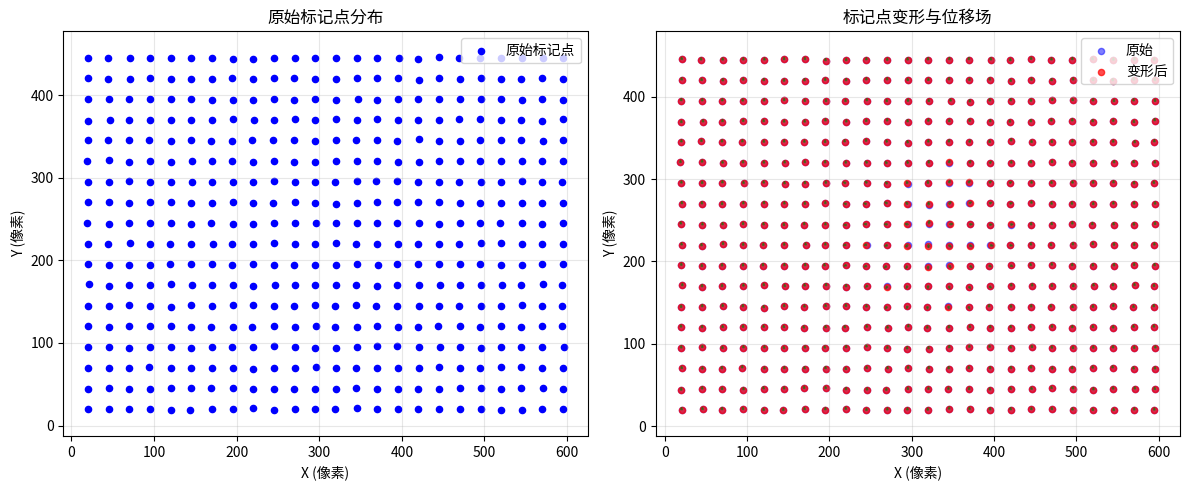

This chart was generated by the following Python code:
"""
标记点检测算法 - 视触传感器核心算法之一

基于PDF提取内容实现，模拟视触传感器中的标记点检测过程。
由于实际图像处理需要OpenCV，本模块提供合成数据生成和基础算法框架。
"""

import numpy as np
from typing import List, Tuple, Optional
import matplotlib.pyplot as plt


class MarkerDetection:
    """
    标记点检测类，用于检测和追踪视触传感器表面的标记点
    """
    
    def __init__(self, marker_radius: float = 5.0, grid_spacing: float = 20.0):
        """
        初始化标记点检测器
        
        Args:
            marker_radius: 标记点半径（像素）
            grid_spacing: 标记点网格间距（像素）
        """
        self.marker_radius = marker_radius
        self.grid_spacing = grid_spacing
        self.detected_markers = []
        
    def generate_synthetic_markers(self, image_shape: Tuple[int, int] = (480, 640), 
                                   grid_offset: Tuple[float, float] = (10, 10)) -> np.ndarray:
        """
        生成合成标记点网格，模拟视触传感器表面的标记阵列
        
        Args:
            image_shape: 图像尺寸 (height, width)
            grid_offset: 网格偏移量 (x_offset, y_offset)
            
        Returns:
            markers: (N, 2)数组，标记点中心坐标 [x, y]
        """
        height, width = image_shape
        x_offset, y_offset = grid_offset
        
        # 生成网格点
        x_coords = np.arange(x_offset, width - x_offset, self.grid_spacing)
        y_coords = np.arange(y_offset, height - y_offset, self.grid_spacing)
        
        # 创建网格
        xx, yy = np.meshgrid(x_coords, y_coords)
        
        # 展平为坐标列表
        markers = np.column_stack([xx.ravel(), yy.ravel()])
        
        # 添加微小随机偏移，模拟制造误差
        markers += np.random.normal(0, 0.5, markers.shape)
        
        self.detected_markers = markers
        return markers
    
    def simulate_deformation(self, markers: np.ndarray, 
                            force_center: Tuple[float, float] = (320, 240),
                            force_magnitude: float = 10.0,
                            deformation_radius: float = 100.0) -> np.ndarray:
        """
        模拟外力作用下的标记点位移
        
        基于Hertz接触理论简化模型，距离力中心越近的点位移越大
        
        Args:
            markers: 原始标记点坐标 (N, 2)
            force_center: 力作用中心 (x, y)
            force_magnitude: 力大小（影响位移幅度）
            deformation_radius: 变形影响半径
            
        Returns:
            deformed_markers: 变形后的标记点坐标 (N, 2)
        """
        deformed_markers = markers.copy()
        fx, fy = force_center
        
        for i, (x, y) in enumerate(markers):
            # 计算到力中心的距离
            dx = x - fx
            dy = y - fy
            distance = np.sqrt(dx**2 + dy**2)
            
            if distance < deformation_radius:
                # 基于距离的位移衰减函数（高斯函数）
                displacement_factor = np.exp(-(distance**2) / (2 * (deformation_radius/3)**2))
                
                # 位移方向：从力中心向外（假设为垂直向下压）
                # 实际传感器中，位移方向与表面法向相关
                displacement_x = dx / (distance + 1e-6) * displacement_factor * force_magnitude * 0.1
                displacement_y = dy / (distance + 1e-6) * displacement_factor * force_magnitude * 0.1
                
                # 添加垂直位移（主要变形方向）
                displacement_z = displacement_factor * force_magnitude
                
                # 更新坐标（这里只考虑二维位移，实际为三维）
                deformed_markers[i, 0] = x + displacement_x
                deformed_markers[i, 1] = y + displacement_y
        
        return deformed_markers
    
    def calculate_displacement_field(self, original_markers: np.ndarray, 
                                    deformed_markers: np.ndarray) -> np.ndarray:
        """
        计算位移场
        
        Args:
            original_markers: 原始标记点坐标 (N, 2)
            deformed_markers: 变形后标记点坐标 (N, 2)
            
        Returns:
            displacement_field: 位移向量场 (N, 2) [dx, dy]
        """
        if len(original_markers) != len(deformed_markers):
            raise ValueError("标记点数量不一致")
        
        displacement_field = deformed_markers - original_markers
        return displacement_field
    
    def detect_markers_from_image(self, image: np.ndarray) -> np.ndarray:
        """
        从图像中检测标记点（占位函数，实际需要OpenCV实现）
        
        Args:
            image: 输入图像
            
        Returns:
            markers: 检测到的标记点坐标 (N, 2)
        """
        # 实际实现应使用OpenCV的HoughCircles或特征检测方法
        # 这里返回空数组作为占位
        print("警告：此方法需要OpenCV实现，当前返回空数组")
        return np.array([])
    
    def visualize_markers(self, original_markers: np.ndarray, 
                         deformed_markers: Optional[np.ndarray] = None,
                         displacement_field: Optional[np.ndarray] = None,
                         save_path: Optional[str] = None):
        """
        可视化标记点和位移场
        
        Args:
            original_markers: 原始标记点
            deformed_markers: 变形后标记点（可选）
            displacement_field: 位移场（可选）
            save_path: 保存图像路径（可选）
        """
        fig, axes = plt.subplots(1, 2 if deformed_markers is not None else 1, 
                                figsize=(12, 5))
        
        if deformed_markers is None:
            axes = [axes]
        
        # 绘制原始标记点
        ax = axes[0]
        ax.scatter(original_markers[:, 0], original_markers[:, 1], 
                  c='blue', s=20, label='原始标记点')
        ax.set_title('原始标记点分布')
        ax.set_xlabel('X (像素)')
        ax.set_ylabel('Y (像素)')
        ax.grid(True, alpha=0.3)
        ax.legend()
        ax.axis('equal')
        
        # 如果提供变形后标记点，绘制对比
        if deformed_markers is not None:
            ax = axes[1]
            ax.scatter(original_markers[:, 0], original_markers[:, 1], 
                      c='blue', s=20, alpha=0.5, label='原始')
            ax.scatter(deformed_markers[:, 0], deformed_markers[:, 1], 
                      c='red', s=20, alpha=0.7, label='变形后')
            
            # 绘制位移向量
            if displacement_field is not None:
                for i in range(len(original_markers)):
                    ax.arrow(original_markers[i, 0], original_markers[i, 1],
                            displacement_field[i, 0], displacement_field[i, 1],
                            head_width=2, head_length=3, fc='green', ec='green', alpha=0.5)
            
            ax.set_title('标记点变形与位移场')
            ax.set_xlabel('X (像素)')
            ax.set_ylabel('Y (像素)')
            ax.grid(True, alpha=0.3)
            ax.legend()
            ax.axis('equal')
        
        plt.tight_layout()
        
        if save_path:
            plt.savefig(save_path, dpi=150, bbox_inches='tight')
            print(f"图像已保存至: {save_path}")
        
        plt.show()


def example_usage():
    """示例用法"""
    print("=== 视触传感器标记点检测算法示例 ===")
    
    # 创建检测器
    detector = MarkerDetection(marker_radius=6.0, grid_spacing=25.0)
    
    # 生成合成标记点
    print("1. 生成合成标记点网格...")
    original_markers = detector.generate_synthetic_markers(image_shape=(480, 640), 
                                                          grid_offset=(20, 20))
    print(f"   生成 {len(original_markers)} 个标记点")
    
    # 模拟变形
    print("2. 模拟外力作用下的变形...")
    deformed_markers = detector.simulate_deformation(
        original_markers, 
        force_center=(320, 240),  # 图像中心偏右
        force_magnitude=15.0,
        deformation_radius=120.0
    )
    
    # 计算位移场
    print("3. 计算位移场...")
    displacement_field = detector.calculate_displacement_field(original_markers, deformed_markers)
    
    # 计算平均位移
    avg_displacement = np.mean(np.sqrt(np.sum(displacement_field**2, axis=1)))
    print(f"   平均位移: {avg_displacement:.2f} 像素")
    
    # 可视化
    print("4. 可视化结果...")
    detector.visualize_markers(
        original_markers, 
        deformed_markers, 
        displacement_field,
        save_path="marker_deformation.png"
    )
    
    print("5. 算法验证完成")
    return detector, original_markers, deformed_markers, displacement_field


if __name__ == "__main__":
    example_usage()